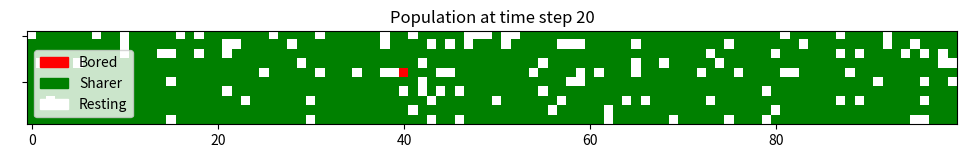

Write the Python code that produced this figure.
# Imports
import numpy as np
import matplotlib.pyplot as plt
import copy
from random import random
from matplotlib.colors import ListedColormap
import matplotlib.patches as mPatches
import random


# State to number representation
resting = 0
sharer = 1
bored = 2

# Initiliaze population
def initialiazePopulation(N: int):

    # Create population
    population = np.zeros((1, N), dtype=int)


    # Pick two random people
    randomPeople = random.sample(range(1, N), 2)

    # Set one to sharing
    population[0, randomPeople[0]] = 1

    # And the other one to bored
    population[0, randomPeople[1]] = 2


    return population


# Update the state
def updatePopulation(population, p, q, r):

    # Create new state
    newState = copy.deepcopy(population)

    # Loop over whole population
    for i in range(len(population[0])):

        # Resting rule
        if population[:, i] == resting and random.random() <= p:
            # Resting becomes sharing
            newState[:, i] = sharer
            continue

        # Sharer rule
        if population[:, i] == sharer and random.random() <= q:

            # Pick random person
            randomPerson = random.sample(range(1, N), 1)

            # If that person is resting the they will now become a sharer
            if population[:, randomPerson] == resting:
                newState[:, randomPerson] = sharer
                continue

            # However, if the person they pick is bored, then the sharer will lose interest and become bored too.
            elif population[:, randomPerson] == bored:
                newState[:, i] = bored
                continue
            
            # Else the person is sharing and we do nothing
            else:
                continue

        # Bored rule
        if population[:, i] == bored and random.random() <= r:

            # Pick random person
            randomPerson = random.sample(range(1, N), 1)

            # If that person is resting then the bored person will now become resting
            if population[:, randomPerson] == resting:
                newState[:, i] = resting

            # Otherwise they will continue to be bored.
            else:
                newState[:, i] = bored

    return newState

# Plotting

# Color maps
cmap = ListedColormap(["white", "green", "red"])
resting_patch = mPatches.Patch(color="white", label="Resting")
sharing_patch = mPatches.Patch(color="green", label="Sharer")
boring_patch = mPatches.Patch(color="red", label="Bored")

# Function for plotting
def plotPopulation(population, title):
    populationToPlot =  np.zeros((10, 100), dtype=int)
    for i in range(10):
        populationToPlot[i, :] = population[0, i*100:(i+1)*100]
    plt.figure(1, figsize=(12,8))
    plt.title(title)
    plt.legend(handles=[boring_patch, sharing_patch, resting_patch], loc="lower left")
    plt.imshow(populationToPlot, vmin=0, vmax=len(cmap.colors), cmap=cmap)
    plt.yticks(color="w")
    plt.show()


if __name__ == "__main__":

    # Initialize population
    N = 1000
    population = initialiazePopulation(N)
    plotPopulation(population, f"Initial state")


    # Set simulation parameters:
    p = 0.1
    q = 0
    r = 0
    numberOfSimulations = 20

    plt.ion()
    for i in range(numberOfSimulations):
        population = updatePopulation(population, p, q, r)
        plt.close()
        plotPopulation(population, f"Population at time step {i+1}")
        plt.show()
        plt.pause(0.01)